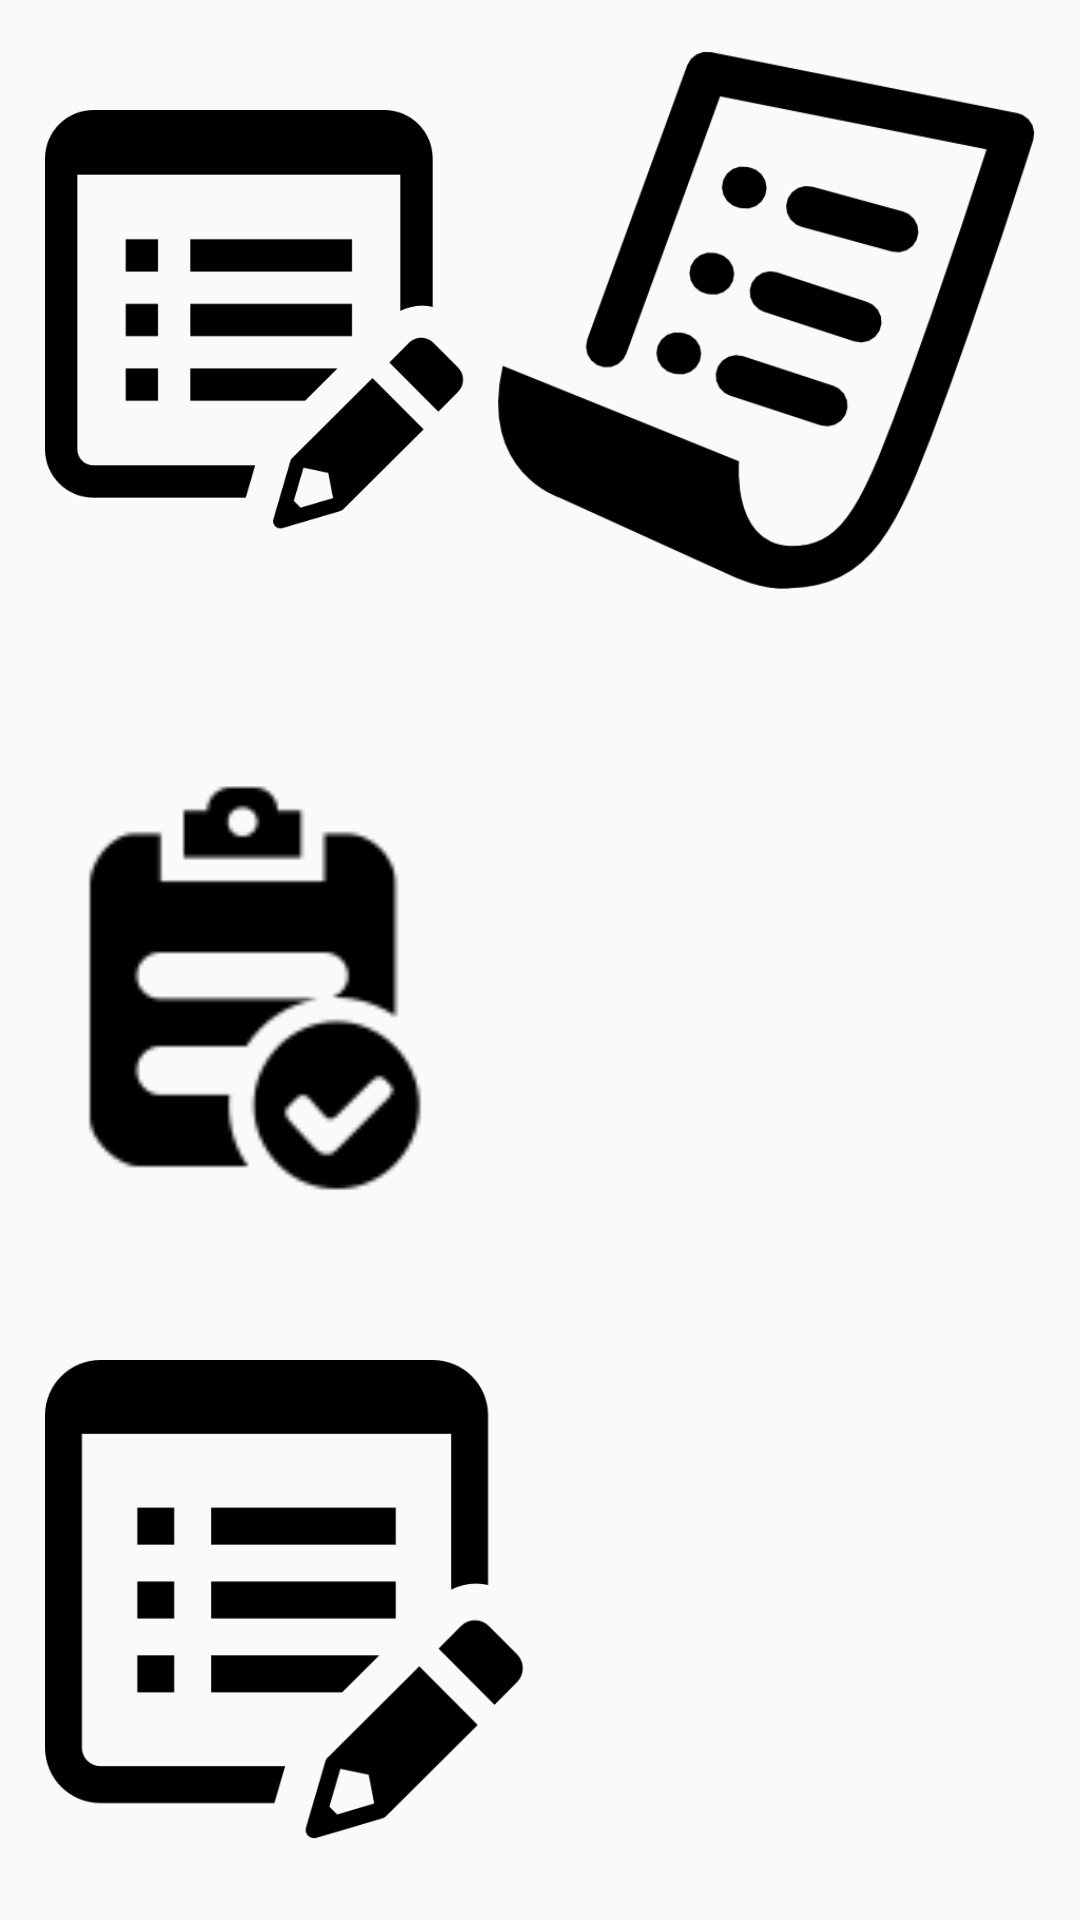

Layout XML and referenced resources for this Android screen:
<!-- AndroidManifest.xml: application theme AppTheme -->
<!-- res/layout/activity_main.xml -->
<LinearLayout xmlns:android="http://schemas.android.com/apk/res/android"
    xmlns:tools="http://schemas.android.com/tools"
    android:layout_width="match_parent"
    android:layout_height="match_parent"
    android:orientation="vertical">

    <LinearLayout xmlns:android="http://schemas.android.com/apk/res/android"
        xmlns:tools="http://schemas.android.com/tools"
        android:layout_width="match_parent"
        android:layout_height="match_parent"
        android:orientation="horizontal"
        android:src="@drawable/publish_product_cover_pic"
        android:padding="10dp"
        android:layout_weight="1">

    <ImageView
        android:layout_width="150dp"
        android:layout_height="match_parent"
        android:id="@+id/publishProduct"
        android:src="@drawable/register_icon"
        android:onClick="prodRegistration"
        android:paddingLeft="5dp"
        android:paddingTop="5dp"
        android:paddingRight="5dp"
        android:paddingBottom="5dp" />
    <ImageView
            android:layout_width="150dp"
            android:layout_height="match_parent"
            android:id="@+id/orderReceived"
            android:src="@drawable/order_received"
        android:paddingLeft="5dp"
        android:paddingTop="5dp"
        android:paddingRight="5dp"
        android:paddingBottom="5dp"
        android:layout_weight="1"/>
    </LinearLayout>
    <LinearLayout xmlns:android="http://schemas.android.com/apk/res/android"
        xmlns:tools="http://schemas.android.com/tools"
        android:layout_width="match_parent"
        android:layout_height="match_parent"
        android:orientation="horizontal"
        android:padding="10dp"
        android:layout_weight="1">

        <ImageView
            android:layout_width="150dp"
            android:layout_height="match_parent"
            android:id="@+id/fulfilled_orders"
            android:src="@drawable/fulfilled_orders"
            android:onClick="prodRegistration"
            android:paddingLeft="5dp"
            android:paddingTop="5dp"
            android:paddingRight="5dp"
            android:paddingBottom="5dp"
            android:layout_weight="1"/>
        <ImageView
            android:layout_width="150dp"
            android:layout_height="match_parent"
            android:id="@+id/seeTransactions"
            android:src="@drawable/transactions_dollar"
            android:paddingLeft="5dp"
            android:paddingTop="5dp"
            android:paddingRight="5dp"
            android:paddingBottom="5dp"
            android:layout_weight="1"/>
    </LinearLayout>
    <LinearLayout xmlns:android="http://schemas.android.com/apk/res/android"
        xmlns:tools="http://schemas.android.com/tools"
        android:layout_width="match_parent"
        android:layout_height="match_parent"
        android:orientation="horizontal"
        android:padding="10dp"
        android:layout_weight="1">

        <ImageView
            android:layout_width="150dp"
            android:layout_height="match_parent"
            android:id="@+id/imageView3"
            android:src="@drawable/register_icon"
            android:onClick="prodRegistration"
            android:paddingLeft="5dp"
            android:paddingTop="5dp"
            android:paddingRight="5dp"
            android:paddingBottom="5dp"
            android:layout_weight="1"/>
        <ImageView
            android:layout_width="150dp"
            android:layout_height="match_parent"
            android:id="@+id/feedback"
            android:src="@drawable/feedback"
            android:paddingLeft="5dp"
            android:paddingTop="5dp"
            android:paddingRight="5dp"
            android:paddingBottom="5dp"
            android:layout_weight="1"/>
    </LinearLayout>
</LinearLayout>
<!-- resources referenced by this layout -->
<resources>
  <!-- drawable fulfilled_orders: png bitmap (drawable-xhdpi, 3891 bytes) -->
  <!-- drawable order_received: png bitmap (drawable-xhdpi, 27750 bytes) -->
  <!-- drawable publish_product_cover_pic: png bitmap (drawable-xhdpi, 16296 bytes) -->
  <!-- drawable register_icon: png bitmap (drawable-xhdpi, 17266 bytes) -->
  <style name="AppTheme" parent="Theme.AppCompat.Light.DarkActionBar">
          
  
              
  
                  <item name="android:actionBarTabStyle">@style/MyActionBarTabs</item>
  
  
  
      </style>
  <style name="MyActionBarTabs" parent="@style/Theme.AppCompat.Light.DarkActionBar">
          
          <item name="android:icon">@drawable/retail</item>
      </style>
</resources>
